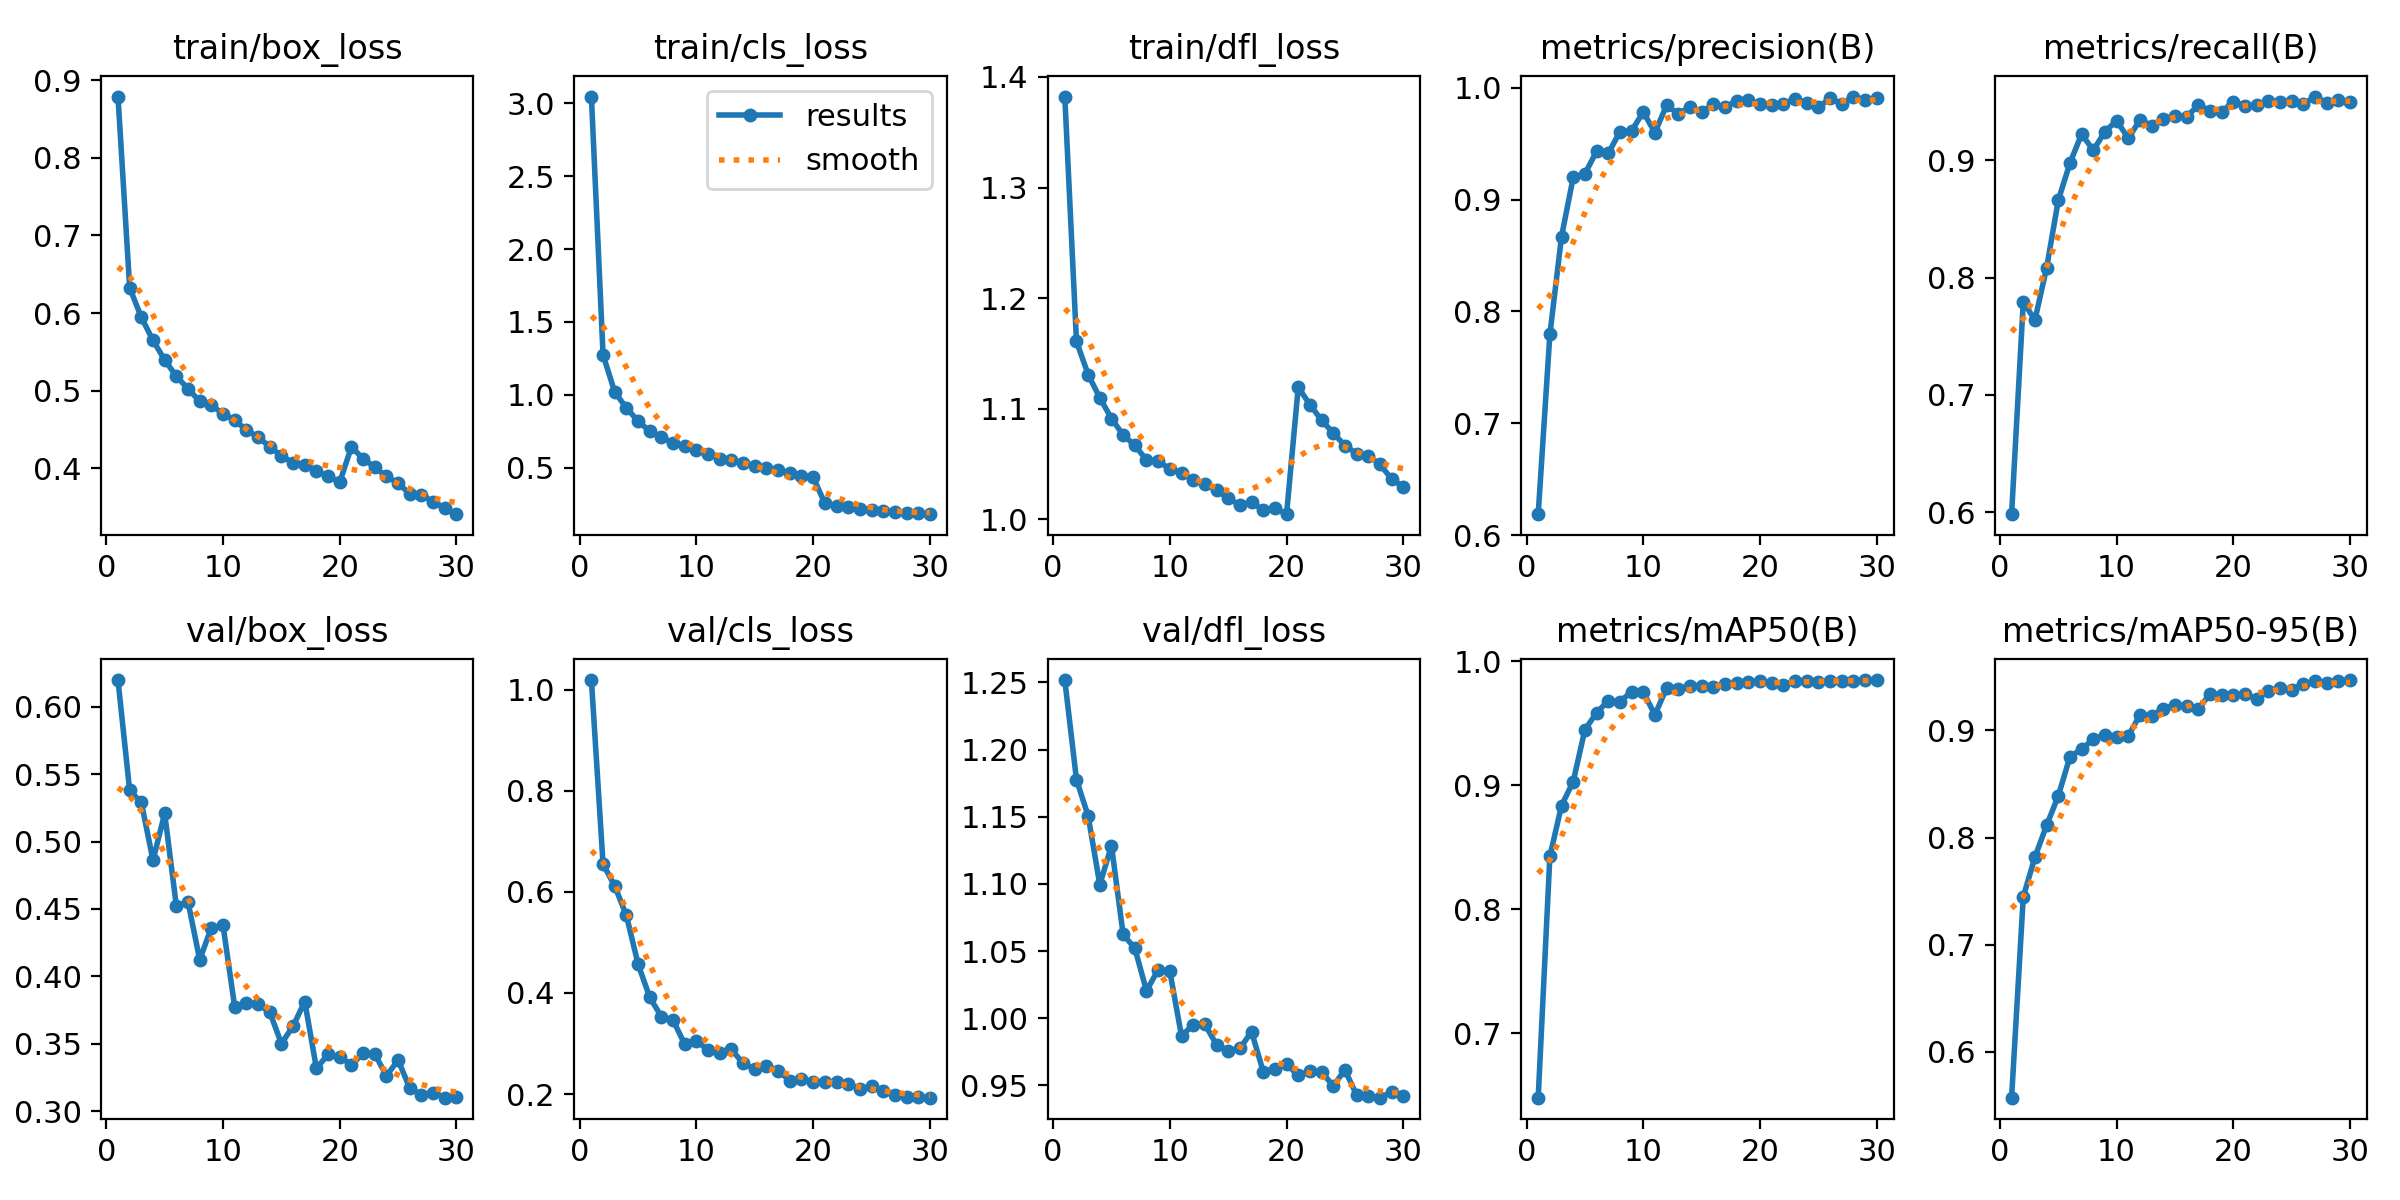

The table this chart was drawn from, first rows:
epoch, time, train/box_loss, train/cls_loss, train/dfl_loss, metrics/precision(B), metrics/recall(B), metrics/mAP50(B), metrics/mAP50-95(B), val/box_loss, val/cls_loss, val/dfl_loss, lr/pg0, lr/pg1, lr/pg2
1, 222.6, 0.8789, 3.046, 1.382, 0.6187, 0.5984, 0.6481, 0.557, 0.6199, 1.019, 1.252, 7.08939e-05, 7.08939e-05, 7.08939e-05
2, 436.2, 0.6329, 1.274, 1.161, 0.7794, 0.7791, 0.8426, 0.7446, 0.538, 0.6548, 1.178, 0.0001372, 0.0001372, 0.0001372
3, 649.9, 0.5944, 1.02, 1.131, 0.867, 0.7639, 0.8836, 0.7818, 0.5291, 0.6115, 1.151, 0.0001988, 0.0001988, 0.0001988
4, 865.4, 0.5649, 0.9109, 1.11, 0.9199, 0.8084, 0.903, 0.8114, 0.4861, 0.5533, 1.1, 0.0001919, 0.0001919, 0.0001919
5, 1075, 0.5396, 0.8202, 1.091, 0.9232, 0.8659, 0.9447, 0.8389, 0.5209, 0.4571, 1.128, 0.0001849, 0.0001849, 0.0001849
6, 1284, 0.5187, 0.7512, 1.076, 0.9431, 0.8976, 0.9585, 0.8755, 0.4522, 0.3912, 1.062, 0.0001779, 0.0001779, 0.0001779
7, 1494, 0.5025, 0.7121, 1.067, 0.9413, 0.9223, 0.9681, 0.8825, 0.4552, 0.3532, 1.052, 0.0001708, 0.0001708, 0.0001708
8, 1700, 0.4865, 0.668, 1.054, 0.9608, 0.9085, 0.9675, 0.8919, 0.4123, 0.3461, 1.02, 0.0001638, 0.0001638, 0.0001638
9, 1909, 0.4811, 0.6473, 1.052, 0.9615, 0.9245, 0.9754, 0.8958, 0.4361, 0.2982, 1.036, 0.0001568, 0.0001568, 0.0001568
10, 2120, 0.4707, 0.6225, 1.046, 0.9783, 0.9338, 0.9753, 0.8942, 0.4378, 0.3054, 1.035, 0.0001497, 0.0001497, 0.0001497
11, 2331, 0.4618, 0.5935, 1.042, 0.96, 0.9186, 0.9567, 0.8949, 0.3772, 0.287, 0.9869, 0.0001427, 0.0001427, 0.0001427
12, 2555, 0.4497, 0.5635, 1.035, 0.9844, 0.9344, 0.9784, 0.9145, 0.3802, 0.2821, 0.9951, 0.0001357, 0.0001357, 0.0001357
13, 2775, 0.4403, 0.551, 1.032, 0.9767, 0.9296, 0.9778, 0.9138, 0.3793, 0.2883, 0.9956, 0.0001287, 0.0001287, 0.0001287
14, 2980, 0.4282, 0.5356, 1.026, 0.983, 0.9355, 0.9802, 0.9205, 0.3735, 0.2605, 0.9802, 0.0001216, 0.0001216, 0.0001216
15, 3190, 0.416, 0.5129, 1.019, 0.978, 0.9377, 0.9804, 0.9237, 0.3501, 0.2492, 0.9755, 0.0001146, 0.0001146, 0.0001146
16, 3400, 0.4074, 0.4962, 1.013, 0.9857, 0.9371, 0.9794, 0.9225, 0.363, 0.2549, 0.9775, 0.0001076, 0.0001076, 0.0001076
17, 3617, 0.4049, 0.4823, 1.016, 0.9824, 0.947, 0.9815, 0.9198, 0.3813, 0.2465, 0.9901, 0.0001005, 0.0001005, 0.0001005
18, 3829, 0.3966, 0.4627, 1.008, 0.9885, 0.9421, 0.9821, 0.9344, 0.3317, 0.2261, 0.9603, 9.3507e-05, 9.3507e-05, 9.3507e-05
19, 4041, 0.39, 0.4449, 1.01, 0.9888, 0.9412, 0.983, 0.933, 0.342, 0.2292, 0.9626, 8.6478e-05, 8.6478e-05, 8.6478e-05
20, 4241, 0.3824, 0.4362, 1.005, 0.9852, 0.95, 0.9838, 0.933, 0.3403, 0.224, 0.9658, 7.9449e-05, 7.9449e-05, 7.9449e-05
21, 4468, 0.4277, 0.2567, 1.119, 0.9849, 0.9464, 0.9823, 0.9337, 0.3342, 0.2239, 0.9574, 7.242e-05, 7.242e-05, 7.242e-05
22, 4666, 0.4127, 0.2388, 1.104, 0.9853, 0.9469, 0.9807, 0.9296, 0.3427, 0.2247, 0.9607, 6.5391e-05, 6.5391e-05, 6.5391e-05
23, 4864, 0.4015, 0.2286, 1.09, 0.9905, 0.9501, 0.9841, 0.937, 0.3424, 0.2201, 0.9602, 5.8362e-05, 5.8362e-05, 5.8362e-05
24, 5062, 0.3897, 0.2193, 1.078, 0.9861, 0.9493, 0.9837, 0.9398, 0.3261, 0.2104, 0.9496, 5.1333e-05, 5.1333e-05, 5.1333e-05
25, 5262, 0.381, 0.2104, 1.067, 0.9827, 0.9507, 0.9835, 0.9382, 0.3378, 0.2152, 0.9616, 4.4304e-05, 4.4304e-05, 4.4304e-05
26, 5462, 0.3672, 0.2039, 1.06, 0.9905, 0.9478, 0.9842, 0.9438, 0.3169, 0.2063, 0.9429, 3.7275e-05, 3.7275e-05, 3.7275e-05
27, 5662, 0.3659, 0.1969, 1.058, 0.9855, 0.9543, 0.9844, 0.9458, 0.3122, 0.1985, 0.9419, 3.0246e-05, 3.0246e-05, 3.0246e-05
28, 5863, 0.357, 0.191, 1.05, 0.9922, 0.9489, 0.9843, 0.9442, 0.3136, 0.1942, 0.9409, 2.3217e-05, 2.3217e-05, 2.3217e-05
29, 6063, 0.3488, 0.1872, 1.037, 0.9891, 0.9513, 0.9848, 0.946, 0.3099, 0.1942, 0.9451, 1.6188e-05, 1.6188e-05, 1.6188e-05
30, 6264, 0.3411, 0.1824, 1.03, 0.9905, 0.9494, 0.9848, 0.9471, 0.3102, 0.1929, 0.9423, 9.159e-06, 9.159e-06, 9.159e-06
